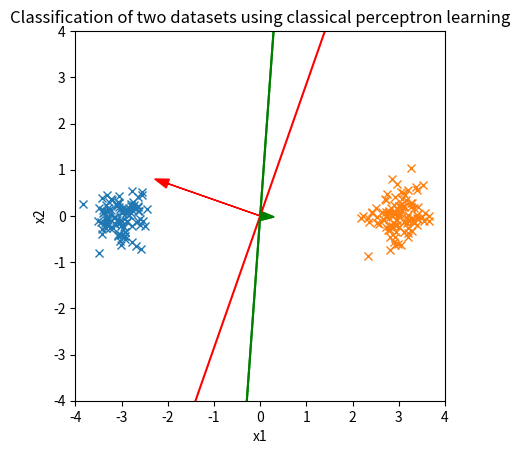

The matplotlib source for this figure:
import numpy as np
import matplotlib.pyplot as plt
def main():
    n = 100
    weights = [-2, 0.7]
    bias = 0

    #mean and standard deviation set A
    mA = [-3, 0]
    sigmaA = 0.3

    #mean and standard deviation set B
    mB = [3, 0]
    sigmaB = 0.3

    #create the sets, each containing n elements
    classA1 = np.random.standard_normal(n) * sigmaA + mA[0]
    classA2 = np.random.standard_normal(n) * sigmaA + mA[1]
    classB1 = np.random.standard_normal(n) * sigmaB + mB[0]
    classB2 = np.random.standard_normal(n) * sigmaB + mB[1]

    #learning rates
    eta = [0.00001]

    #all errors and weights for different eta
    allErrors = []
    allWeights = []

    #plot graph
    plt.figure()


    plt.plot(classA1, classA2, 'x')
    plt.plot(classB1, classB2, 'x')

    #to plot the initial hyperplane (red)
    plt.arrow((bias/np.dot(weights,weights))*weights[0], (bias/np.dot(weights,weights))*weights[1], weights[0], weights[1], head_width=0.2, color="red")
    x=np.linspace(-4,4)
    plt.plot(x,(bias-weights[0]*x)/weights[1], '-r')

    #looping over all eta
    for i in eta:
        data = perceptron(classA1, classA2, classB1, classB2, n, weights, bias, perceptron_learning, i)
        allErrors.append(data[1])
        allWeights.append(data[0])

    weights = allWeights[0]
    """
    #calculating errors
    xList = [i for i in range(1, 2*n+1)]
    for i in range(2*n):
        #allErrors[0][i] -= 7
        #allErrors[1][i] -= 14
        #allErrors[2][i] -= 21
        pass

    plt.plot(xList[0:100], allErrors[0][0:100], xList[0:100], allErrors[1][0:100], xList[0:100], allErrors[2][0:100], xList[0:100], allErrors[3][0:100])
    plt.legend(("eta = 0.001", "eta = 0.01", "eta = 0.1", "eta = 1"))

    """
    plt.arrow((bias / np.dot(weights, weights)) * weights[0], (bias / np.dot(weights, weights)) * weights[1],
              weights[0], weights[1], head_width=0.2, color="green")
    x = np.linspace(-4, 4)
    plt.plot(x, (bias - weights[0] * x) / weights[1], '-g')

    plt.ylabel('x2')
    plt.xlabel('x1')
    plt.axis('square')
    plt.ylim(-4, 4)
    plt.xlim(-4, 4)


    plt.title('Classification of two datasets using classical perceptron learning')

    plt.show()

def perceptron(classPos1, classPos2, classNeg1, classNeg2, n, weights, bias, learning_method, eta = 1, batch = True):
    classes=[[classNeg1, classNeg2], [classPos1, classPos2]]
    #deciding order of samples. Neg: 1 to n, Pos: n+1 to 2n
    orderSamples = np.random.permutation(2 * n)
    errors = []
    weights_temp = np.array([0, 0])
    for i in orderSamples:
        #t is the real value of the sample, x is the sample
        variables = learning_method(n, i, classes, weights, bias)
        t = variables[0]
        x = variables[1]
        y = variables[2]
        #update weights
        errors.append(t-y)
        if batch:
            weights_temp = np.add(weights_temp, np.dot(t-y, x))
        else:
            weights=np.add(weights,eta*np.dot(t-y,x))
    if batch:
        weights = eta*weights_temp
    # to plot the new hyperplanes (green)
    plt.arrow((bias / np.dot(weights, weights)) * weights[0], (bias / np.dot(weights, weights)) * weights[1],
              weights[0], weights[1], head_width=0.2, color="green")
    x = np.linspace(-4, 4)
    plt.plot(x, (bias - weights[0] * x) / weights[1], '-g')

    return [weights, errors]

def perceptron_learning(n, i, classes, weights, bias):
    t = (i - 1) // n
    x = [classes[t][0][(i - 1) % n], classes[t][1][(i - 1) % n]]
    y = threshold(np.dot(weights, x), bias)
    return [t, x, y]

def delta_rule(n, i, classes, weights, bias):
    classPick = 0
    if i > n:
        t = 1
    else:
        t = -1
        classPick = 1
    x = [classes[classPick][0][(i - 1) % n], classes[classPick][1][(i - 1) % n]]
    y = np.dot(weights, x)
    return [t, x, y]


def threshold(y, bias):
    if y > bias:
        return 1
    return 0

if __name__ == '__main__':
    main()
